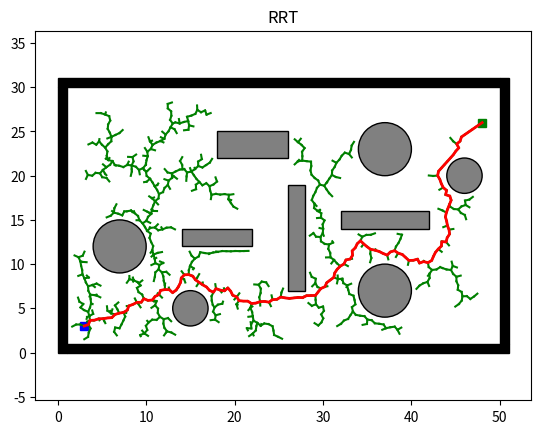

Recreate this plot in Python.
import os
import sys
import math
import numpy as np
import matplotlib.pyplot as plt
import matplotlib.patches as patches


class Node:
    def __init__(self, n):
        self.x = n[0]
        self.y = n[1]
        self.parent = None

class Plotting:
    def __init__(self, x_start, x_goal):
        self.xI, self.xG = x_start, x_goal
        self.env = Env()
        self.obs_bound = self.env.obs_boundary
        self.obs_circle = self.env.obs_circle
        self.obs_rectangle = self.env.obs_rectangle

    def animation(self, nodelist, path, name, animation=False):
        self.plot_grid(name)
        self.plot_visited(nodelist, animation)
        self.plot_path(path)

    def animation_connect(self, V1, V2, path, name):
        self.plot_grid(name)
        self.plot_visited_connect(V1, V2)
        self.plot_path(path)

    def plot_grid(self, name):
        fig, ax = plt.subplots()

        for (ox, oy, w, h) in self.obs_bound:
            ax.add_patch(
                patches.Rectangle(
                    (ox, oy), w, h,
                    edgecolor='black',
                    facecolor='black',
                    fill=True
                )
            )

        for (ox, oy, w, h) in self.obs_rectangle:
            ax.add_patch(
                patches.Rectangle(
                    (ox, oy), w, h,
                    edgecolor='black',
                    facecolor='gray',
                    fill=True
                )
            )

        for (ox, oy, r) in self.obs_circle:
            ax.add_patch(
                patches.Circle(
                    (ox, oy), r,
                    edgecolor='black',
                    facecolor='gray',
                    fill=True
                )
            )

        plt.plot(self.xI[0], self.xI[1], "bs", linewidth=3)
        plt.plot(self.xG[0], self.xG[1], "gs", linewidth=3)

        plt.title(name)
        plt.axis("equal")

    @staticmethod
    def plot_visited(nodelist, animation):
        if animation:
            count = 0
            for node in nodelist:
                count += 1
                if node.parent:
                    plt.plot([node.parent.x, node.x], [node.parent.y, node.y], "-g")
                    plt.gcf().canvas.mpl_connect('key_release_event',
                                                 lambda event:
                                                 [exit(0) if event.key == 'escape' else None])
                    if count % 10 == 0:
                        plt.pause(0.001)
        else:
            for node in nodelist:
                if node.parent:
                    plt.plot([node.parent.x, node.x], [node.parent.y, node.y], "-g")

    @staticmethod
    def plot_visited_connect(V1, V2):
        len1, len2 = len(V1), len(V2)

        for k in range(max(len1, len2)):
            if k < len1:
                if V1[k].parent:
                    plt.plot([V1[k].x, V1[k].parent.x], [V1[k].y, V1[k].parent.y], "-g")
            if k < len2:
                if V2[k].parent:
                    plt.plot([V2[k].x, V2[k].parent.x], [V2[k].y, V2[k].parent.y], "-g")

            plt.gcf().canvas.mpl_connect('key_release_event',
                                         lambda event: [exit(0) if event.key == 'escape' else None])

            if k % 2 == 0:
                plt.pause(0.001)

        plt.pause(0.01)

    @staticmethod
    def plot_path(path):
        if len(path) != 0:
            plt.plot([x[0] for x in path], [x[1] for x in path], '-r', linewidth=2)
            plt.pause(0.01)
        plt.show()


class Utils:
    def __init__(self):
        self.env = Env()

        self.delta = 0.5
        self.obs_circle = self.env.obs_circle
        self.obs_rectangle = self.env.obs_rectangle
        self.obs_boundary = self.env.obs_boundary

    def update_obs(self, obs_cir, obs_bound, obs_rec):
        self.obs_circle = obs_cir
        self.obs_boundary = obs_bound
        self.obs_rectangle = obs_rec

    def get_obs_vertex(self):
        delta = self.delta
        obs_list = []

        for (ox, oy, w, h) in self.obs_rectangle:
            vertex_list = [[ox - delta, oy - delta],
                           [ox + w + delta, oy - delta],
                           [ox + w + delta, oy + h + delta],
                           [ox - delta, oy + h + delta]]
            obs_list.append(vertex_list)

        return obs_list

    def is_intersect_rec(self, start, end, o, d, a, b):
        v1 = [o[0] - a[0], o[1] - a[1]]
        v2 = [b[0] - a[0], b[1] - a[1]]
        v3 = [-d[1], d[0]]

        div = np.dot(v2, v3)

        if div == 0:
            return False

        t1 = np.linalg.norm(np.cross(v2, v1)) / div
        t2 = np.dot(v1, v3) / div

        if t1 >= 0 and 0 <= t2 <= 1:
            shot = Node((o[0] + t1 * d[0], o[1] + t1 * d[1]))
            dist_obs = self.get_dist(start, shot)
            dist_seg = self.get_dist(start, end)
            if dist_obs <= dist_seg:
                return True

        return False

    def is_intersect_circle(self, o, d, a, r):
        d2 = np.dot(d, d)
        delta = self.delta

        if d2 == 0:
            return False

        t = np.dot([a[0] - o[0], a[1] - o[1]], d) / d2

        if 0 <= t <= 1:
            shot = Node((o[0] + t * d[0], o[1] + t * d[1]))
            if self.get_dist(shot, Node(a)) <= r + delta:
                return True

        return False

    def is_collision(self, start, end):
        if self.is_inside_obs(start) or self.is_inside_obs(end):
            return True

        o, d = self.get_ray(start, end)
        obs_vertex = self.get_obs_vertex()

        for (v1, v2, v3, v4) in obs_vertex:
            if self.is_intersect_rec(start, end, o, d, v1, v2):
                return True
            if self.is_intersect_rec(start, end, o, d, v2, v3):
                return True
            if self.is_intersect_rec(start, end, o, d, v3, v4):
                return True
            if self.is_intersect_rec(start, end, o, d, v4, v1):
                return True

        for (x, y, r) in self.obs_circle:
            if self.is_intersect_circle(o, d, [x, y], r):
                return True

        return False

    def is_inside_obs(self, node):
        delta = self.delta

        for (x, y, r) in self.obs_circle:
            if math.hypot(node.x - x, node.y - y) <= r + delta:
                return True

        for (x, y, w, h) in self.obs_rectangle:
            if 0 <= node.x - (x - delta) <= w + 2 * delta \
                    and 0 <= node.y - (y - delta) <= h + 2 * delta:
                return True

        for (x, y, w, h) in self.obs_boundary:
            if 0 <= node.x - (x - delta) <= w + 2 * delta \
                    and 0 <= node.y - (y - delta) <= h + 2 * delta:
                return True

        return False

    @staticmethod
    def get_ray(start, end):
        orig = [start.x, start.y]
        direc = [end.x - start.x, end.y - start.y]
        return orig, direc

    @staticmethod
    def get_dist(start, end):
        return math.hypot(end.x - start.x, end.y - start.y)

class Env:
    def __init__(self):
        self.x_range = (0, 50)
        self.y_range = (0, 30)
        self.obs_boundary = self.obs_boundary()
        self.obs_circle = self.obs_circle()
        self.obs_rectangle = self.obs_rectangle()

    @staticmethod
    def obs_boundary():
        obs_boundary = [
            [0, 0, 1, 30],
            [0, 30, 50, 1],
            [1, 0, 50, 1],
            [50, 1, 1, 30]
        ]
        return obs_boundary

    @staticmethod
    def obs_rectangle():
        obs_rectangle = [
            [14, 12, 8, 2],
            [18, 22, 8, 3],
            [26, 7, 2, 12],
            [32, 14, 10, 2]
        ]
        return obs_rectangle

    @staticmethod
    def obs_circle():
        obs_cir = [
            [7, 12, 3],
            [46, 20, 2],
            [15, 5, 2],
            [37, 7, 3],
            [37, 23, 3]
        ]

        return obs_cir



class Rrt:
    def __init__(self, s_start, s_goal, step_len, goal_sample_rate, iter_max):
        self.s_start = Node(s_start)
        self.s_goal = Node(s_goal)
        self.step_len = step_len
        self.goal_sample_rate = goal_sample_rate
        self.iter_max = iter_max
        self.vertex = [self.s_start]

        self.env = Env()
        self.plotting = Plotting(s_start, s_goal)
        self.utils = Utils()

        self.x_range = self.env.x_range
        self.y_range = self.env.y_range
        self.obs_circle = self.env.obs_circle
        self.obs_rectangle = self.env.obs_rectangle
        self.obs_boundary = self.env.obs_boundary

    def planning(self):
        for i in range(self.iter_max):
            node_rand = self.generate_random_node(self.goal_sample_rate)
            node_near = self.nearest_neighbor(self.vertex, node_rand)
            node_new = self.new_state(node_near, node_rand)

            if node_new and not self.utils.is_collision(node_near, node_new):
                self.vertex.append(node_new)
                dist, _ = self.get_distance_and_angle(node_new, self.s_goal)

                if dist <= self.step_len and not self.utils.is_collision(node_new, self.s_goal):
                    self.new_state(node_new, self.s_goal)
                    return self.extract_path(node_new)
        print(i)
        return None

    def generate_random_node(self, goal_sample_rate):
        delta = self.utils.delta

        if np.random.random() > goal_sample_rate:
            return Node((np.random.uniform(self.x_range[0] + delta, self.x_range[1] - delta),
                         np.random.uniform(self.y_range[0] + delta, self.y_range[1] - delta)))

        return self.s_goal

    @staticmethod
    def nearest_neighbor(node_list, n):
        return node_list[int(np.argmin([math.hypot(nd.x - n.x, nd.y - n.y)
                                        for nd in node_list]))]

    def new_state(self, node_start, node_end):
        dist, theta = self.get_distance_and_angle(node_start, node_end)

        dist = min(self.step_len, dist)
        node_new = Node((node_start.x + dist * math.cos(theta),
                         node_start.y + dist * math.sin(theta)))
        node_new.parent = node_start

        return node_new

    def extract_path(self, node_end):
        path = [(self.s_goal.x, self.s_goal.y)]
        node_now = node_end

        while node_now.parent is not None:
            node_now = node_now.parent
            path.append((node_now.x, node_now.y))

        return path

    @staticmethod
    def get_distance_and_angle(node_start, node_end):
        dx = node_end.x - node_start.x
        dy = node_end.y - node_start.y
        return math.hypot(dx, dy), math.atan2(dy, dx)


def main():
    x_start = (3, 3)  # Starting node
    x_goal = (48, 26)  # Goal node

    rrt = Rrt(x_start, x_goal, 0.5, 0.05, 10000)
    path = rrt.planning()

    if path:
        rrt.plotting.animation(rrt.vertex, path, "RRT", True)
    else:
        print("No Path Found!")


if __name__ == '__main__':
    main()

